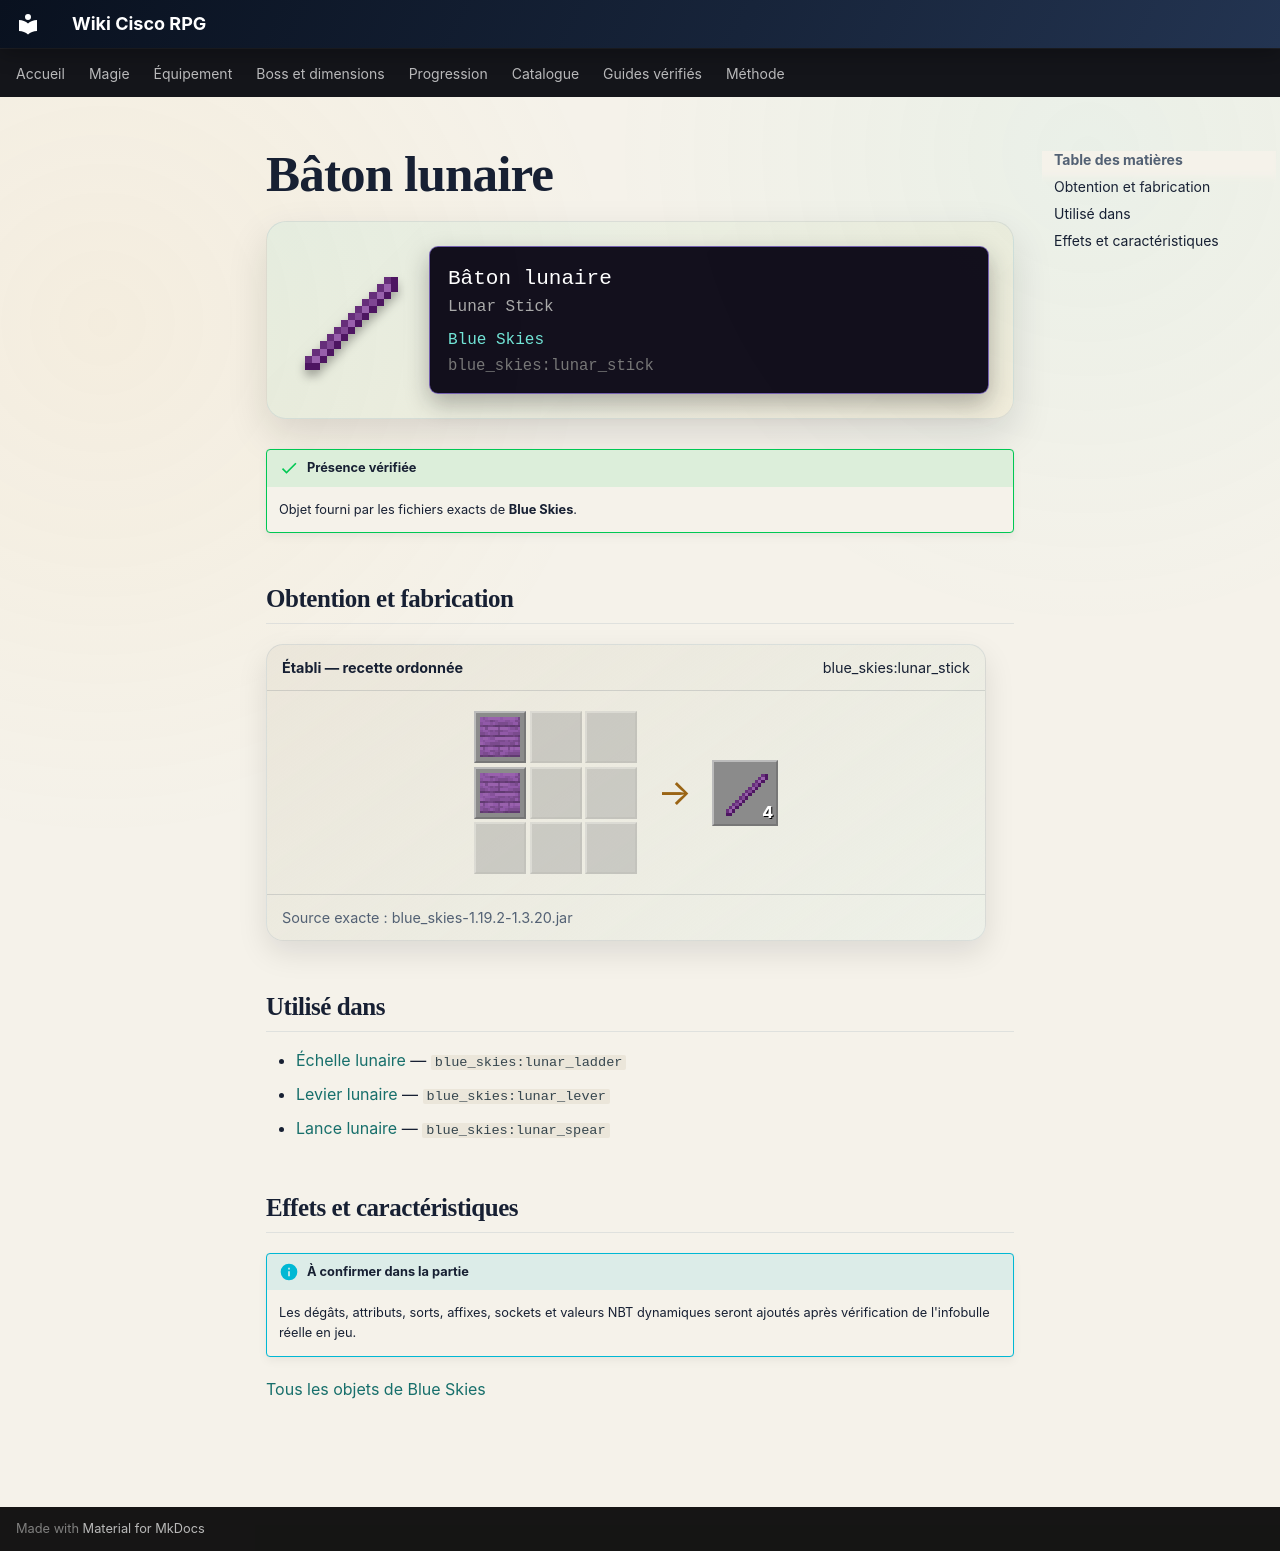

repository: Kloups-Dev/wiki-cisco-rpg · page: catalogue/objets/blue_skies/lunar_stick/index.html · generator: mkdocs

# Bâton lunaire

<div class="mc-item-showcase">
<img class="mc-item-icon" src="../../../../assets/generated/items/blue_skies/lunar_stick.png" alt="Bâton lunaire">
<div class="mc-tooltip-card">
<div class="mc-tooltip-card__name">Bâton lunaire</div>
<div class="mc-tooltip-card__alias">Lunar Stick</div>
<div class="mc-tooltip-card__mod">Blue Skies</div>
<div class="mc-tooltip-card__id">blue_skies:lunar_stick</div>
</div>
</div>

!!! success "Présence vérifiée"
    Objet fourni par les fichiers exacts de **Blue Skies**.

## Obtention et fabrication

<div class="jei-recipe"><div class="jei-recipe__head"><strong>Établi — recette ordonnée</strong><span>blue_skies:lunar_stick</span></div><div class="jei-recipe__body"><div class="jei-grid"><a class="jei-slot" href="../../../../catalogue/objets/blue_skies/lunar_planks/" title="Planches lunaires (blue_skies:lunar_planks)"><img src="../../../../assets/generated/items/blue_skies/lunar_planks.png" alt="" loading="lazy"></a><span class="jei-slot jei-slot--empty"></span><span class="jei-slot jei-slot--empty"></span><a class="jei-slot" href="../../../../catalogue/objets/blue_skies/lunar_planks/" title="Planches lunaires (blue_skies:lunar_planks)"><img src="../../../../assets/generated/items/blue_skies/lunar_planks.png" alt="" loading="lazy"></a><span class="jei-slot jei-slot--empty"></span><span class="jei-slot jei-slot--empty"></span><span class="jei-slot jei-slot--empty"></span><span class="jei-slot jei-slot--empty"></span><span class="jei-slot jei-slot--empty"></span></div><span class="jei-arrow">→</span><span class="jei-slot jei-slot--result"><img src="../../../../assets/generated/items/blue_skies/lunar_stick.png" alt=""><span class="jei-count">4</span></span></div><div class="jei-recipe__source">Source exacte : blue_skies-1.19.2-1.3.20.jar</div></div>

## Utilisé dans

- [Échelle lunaire](../../../catalogue/objets/blue_skies/lunar_ladder.md) — <code>blue_skies:lunar_ladder</code>
- [Levier lunaire](../../../catalogue/objets/blue_skies/lunar_lever.md) — <code>blue_skies:lunar_lever</code>
- [Lance lunaire](../../../catalogue/objets/blue_skies/lunar_spear.md) — <code>blue_skies:lunar_spear</code>

## Effets et caractéristiques

!!! info "À confirmer dans la partie"
    Les dégâts, attributs, sorts, affixes, sockets et valeurs NBT dynamiques seront ajoutés après vérification de l'infobulle réelle en jeu.

[Tous les objets de Blue Skies](../../../contenu/blue-skies.md)
